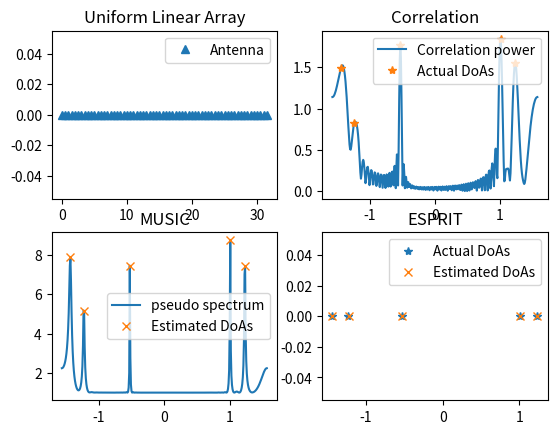

Python code for this plot:
# -*- coding: utf-8 -*-
"""
Created on Wed Jun  3 13:57:05 2020

@author: ABDERRAHIM
"""

import numpy as np
import matplotlib.pyplot as plt
import scipy.linalg as LA
#import signal processing toolbox
import scipy.signal as ss 
import operator

# Functions
def array_response_vector(array,theta):
    N = array.shape
    v = np.exp(1j*2*np.pi*array*np.sin(theta))
    return v/np.sqrt(N)

def music(CovMat,L,N,array,Angles):
    # CovMat is the signal covariance matrix, L is the number of sources, N is the number of antennas
    # array holds the positions of antenna elements
    # Angles are the grid of directions in the azimuth angular domain
    _,V = LA.eig(CovMat)
    Qn  = V[:,L:N]
    numAngles = Angles.size
    pspectrum = np.zeros(numAngles)
    for i in range(numAngles):
        av = array_response_vector(array,Angles[i])
        pspectrum[i] = 1/LA.norm((Qn.conj().transpose()@av))
    psindB    = np.log10(10*pspectrum/pspectrum.min())
    DoAsMUSIC,_= ss.find_peaks(psindB,height=1.35, distance=1.5)
    return DoAsMUSIC,pspectrum

def esprit(CovMat,L,N):
    # CovMat is the signal covariance matrix, L is the number of sources, N is the number of antennas
    _,U = LA.eig(CovMat)
    S = U[:,0:L]
    Phi = LA.pinv(S[0:N-1]) @ S[1:N] # the original array is divided into two subarrays [0,1,...,N-2] and [1,2,...,N-1]
    eigs,_ = LA.eig(Phi)
    DoAsESPRIT = np.arcsin(np.angle(eigs)/np.pi)
    return DoAsESPRIT
#=============================================================

np.random.seed(6)

lamda = 1 # wavelength
kappa = np.pi/lamda # wave number
L = 5  # number of sources
N = 64  # number of ULA elements 
snr = 10 # signal to noise ratio


array = np.linspace(0,(N-1)/2,N)

plt.figure()
plt.subplot(221)
plt.plot(array,np.zeros(N),'^')
plt.title('Uniform Linear Array')
plt.legend(['Antenna'])


Thetas = np.pi*(np.random.rand(L)-1/2)   # random source directions
Alphas = np.random.randn(L) + np.random.randn(L)*1j # random source powers
Alphas = np.sqrt(1/2)*Alphas
#print(Thetas)
#print(Alphas)

h = np.zeros(N)
for i in range(L):
    h = h + Alphas[i]*array_response_vector(array,Thetas[i])

Angles = np.linspace(-np.pi/2,np.pi/2,360)
numAngles = Angles.size

hv = np.zeros(numAngles)
for j in range(numAngles):
    av = array_response_vector(array,Angles[j])
    hv[j] = np.abs(np.inner(h,av.conj()))

powers = np.zeros(L)
for j in range(L):
    av = array_response_vector(array,Thetas[j])
    powers[j] = np.abs(np.inner(h,av.conj()))

plt.subplot(222)
plt.plot(Angles,hv)
plt.plot(Thetas,powers,'*')
plt.title('Correlation')
plt.legend(['Correlation power','Actual DoAs'])
numrealization = 200
H = np.zeros((N,numrealization)) + 1j*np.zeros((N,numrealization))

for iter in range(numrealization):
    htmp = np.zeros(N)
    for i in range(L):
        pha = np.exp(1j*2*np.pi*np.random.rand(1))
        htmp = htmp + pha*Alphas[i]*array_response_vector(array,Thetas[i])
    H[:,iter] = htmp + np.sqrt(0.5/snr)*(np.random.randn(N)+np.random.randn(N)*1j)
CovMat = H@H.conj().transpose()

# MUSIC algorithm
DoAsMUSIC, psindB = music(CovMat,L,N,array,Angles)


plt.subplot(223)
plt.plot(Angles,psindB)
plt.plot(Angles[DoAsMUSIC],psindB[DoAsMUSIC],'x')
plt.title('MUSIC')
plt.legend(['pseudo spectrum','Estimated DoAs'])

# ESPRIT algorithm
DoAsESPRIT = esprit(CovMat,L,N)
plt.subplot(224)
plt.plot(Thetas,np.zeros(L),'*')
plt.plot(DoAsESPRIT,np.zeros(L),'x')
plt.title('ESPRIT')
plt.legend(['Actual DoAs','Estimated DoAs'])

print('Actual DoAs:',np.sort(Thetas),'\n')
print('MUSIC DoAs:',np.sort(Angles[DoAsMUSIC]),'\n')
print('ESPRIT DoAs:',np.sort(DoAsESPRIT),'\n')

plt.show()
